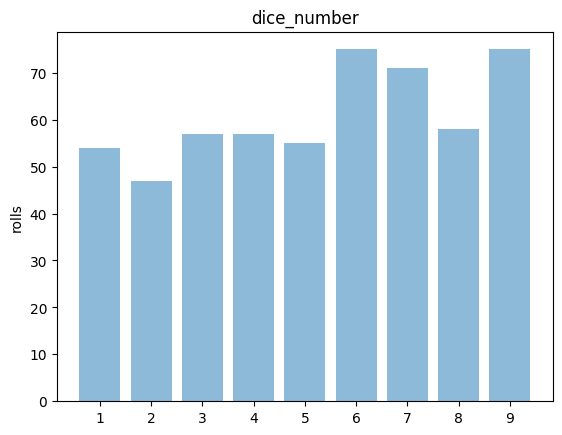

The matplotlib source for this figure:
#Simple BMI calculator using python -------------------------------------------------
def bodymassindex(height, weight):
    return weight / (height/100)**2

def calculator_BMI():
    height = float(input("Enter your height in cm: "))
    weight = float(input("Enter your weight in kg: "))

    bmi = bodymassindex(height, weight)
    print(F"Your BMI is: {bmi}")
    if bmi <= 18.5:
        print("You are underweight.")
    elif 18.5 < bmi <= 24.9:
        print("Your weight is normal.")
    elif 25 < bmi <= 29.29:
        print("You are overweight.")
    else:
        print("You are obese.")

# calculator_BMI()


#Simple two number BMM calculator using python -------------------------------------------------------------------------------------

def find_bmm():
    # find bmm of 2 number
    first_number = int(input('enter first number :'))
    second_number = int(input('enter second number :'))
    min_num = min(first_number,second_number)
    max_num = max(first_number,second_number)

    for i in range(min_num):
        bmm = min_num if max_num % min_num == 0 else max_num % min_num
        max_num , min_num = min_num , bmm 
        if bmm % min_num == 0 :
            break

        # if max_num%min_num == 0 :
        #     bmm = min_num
        #     break 
        # elif max_num%min_num != 0:
        #     bmm = max_num%min_num
        #     max_num = min_num
        #     min_num = bmm
        #     if bmm % min_num == 0 :
        #         break

    print(f'BMM of [{first_number}]-[{second_number}] : is {bmm}')


#Simple Graph Plotting in Python -------------------------------------------------------------------------------------




def roll(roll_number,dic_side_number):
    def roll_dice():
        import random
        random.seed()
        # random.seed(23*99-6%59) get random 4 -.-
        return random.randint(1, dic_side_number)
    dice_dic ={}
    for side in range(dic_side_number):
        dice_dic[side+1] = 0
    # creating the dataset
    # is there any one line for to fill it ?
    for _ in range(roll_number):dice_dic[roll_dice()] += 1
    return dice_dic

def plot_data(dic,y_label,x_lable):
    import matplotlib.pyplot as plt
    plt.rcdefaults()
    import numpy as np
    import matplotlib.pyplot as plt
    objects = dic.keys()
    performance = dic.values()
    y_pos = np.arange(len(objects))
    plt.bar(y_pos, performance, align='center', alpha=0.5)
    plt.xticks(y_pos, objects)
    plt.ylabel(y_label)
    plt.title(x_lable)
    plt.show()


def dice_plot(roll_number,dice_side):
    data = roll(roll_number,dice_side)
    plot_data(data,y_label='rolls',x_lable='dice_number')

dice_plot(549,9)